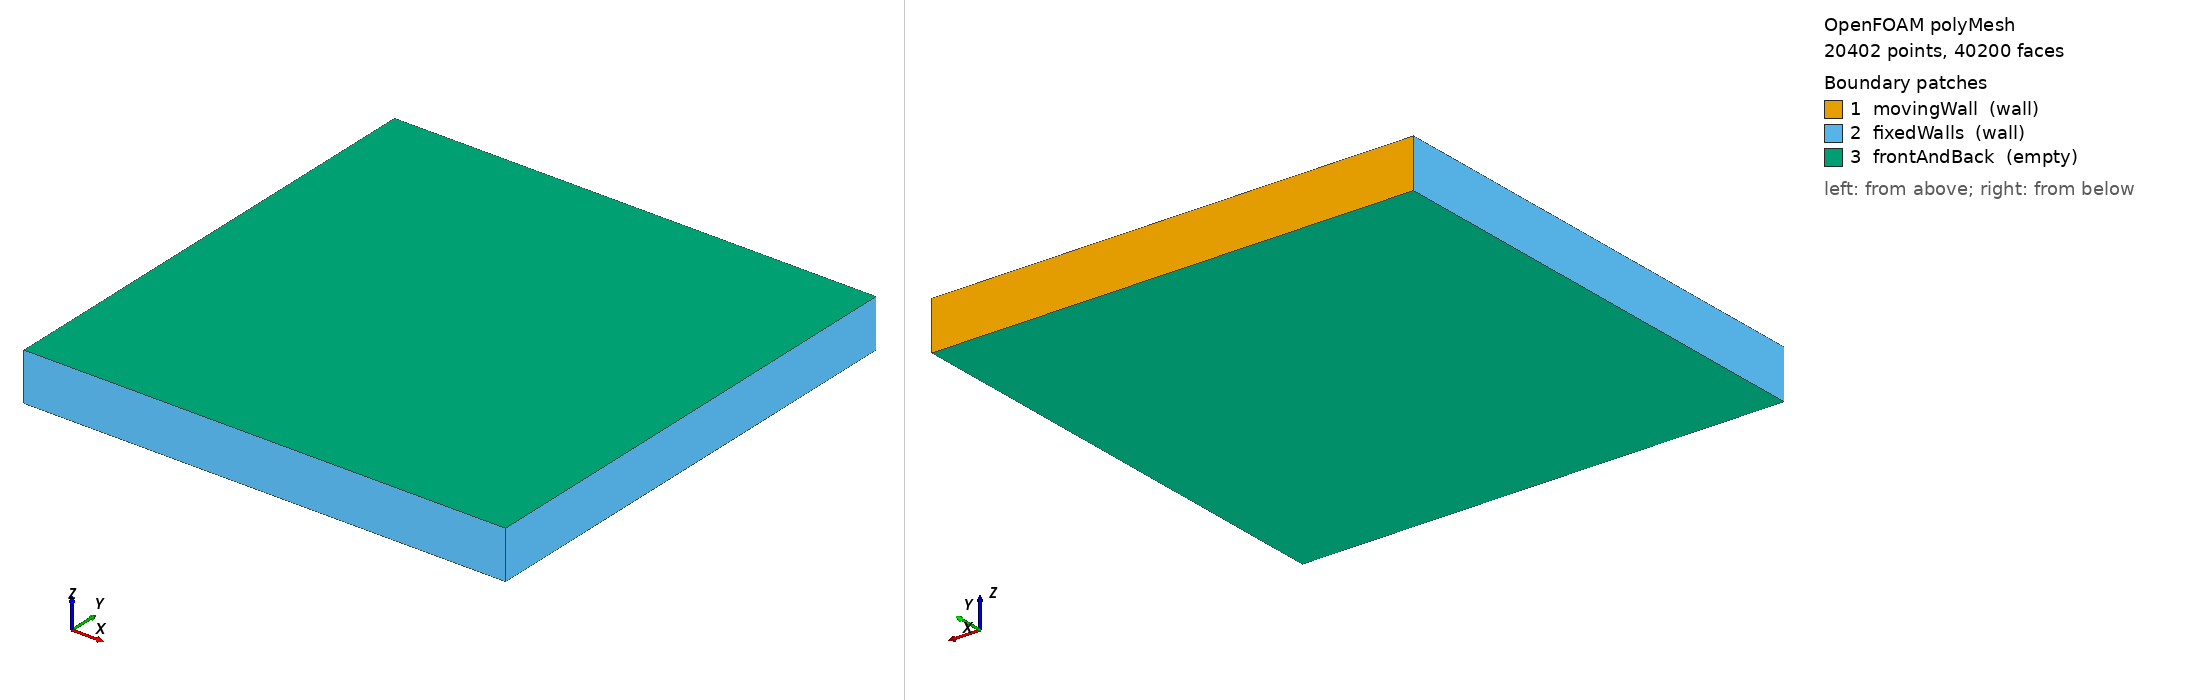

OpenFOAM case: the committed polyMesh, 20402 points, 40200 faces. Boundary patches (legend numbers): 1 movingWall (wall), 2 fixedWalls (wall), 3 frontAndBack (empty). Left view from above one corner, right view from below the opposite corner. Boundary conditions: 1 field file(s) under 0/; 3 of 3 drawn patches have an entry in a shipped field file.

=== constant/polyMesh/boundary ===
/*--------------------------------*- C++ -*----------------------------------*\
| =========                 |                                                 |
| \\      /  F ield         | OpenFOAM: The Open Source CFD Toolbox           |
|  \\    /   O peration     | Version:  2412                                  |
|   \\  /    A nd           | Website:  www.openfoam.com                      |
|    \\/     M anipulation  |                                                 |
\*---------------------------------------------------------------------------*/
FoamFile
{
    version     2.0;
    format      ascii;
    arch        "LSB;label=32;scalar=64";
    class       polyBoundaryMesh;
    location    "constant/polyMesh";
    object      boundary;
}
// * * * * * * * * * * * * * * * * * * * * * * * * * * * * * * * * * * * * * //

3
(
    movingWall
    {
        type            wall;
        inGroups        1(wall);
        nFaces          100;
        startFace       19800;
    }
    fixedWalls
    {
        type            wall;
        inGroups        1(wall);
        nFaces          300;
        startFace       19900;
    }
    frontAndBack
    {
        type            empty;
        inGroups        1(empty);
        nFaces          20000;
        startFace       20200;
    }
)

// ************************************************************************* //


=== system/blockMeshDict ===
/*--------------------------------*- C++ -*----------------------------------*\
| =========                 |                                                 |
| \\      /  F ield         | OpenFOAM: The Open Source CFD Toolbox           |
|  \\    /   O peration     | Version:  v2412                                 |
|   \\  /    A nd           | Website:  www.openfoam.com                      |
|    \\/     M anipulation  |                                                 |
\*---------------------------------------------------------------------------*/
FoamFile
{
    version     2.0;
    format      ascii;
    class       dictionary;
    object      blockMeshDict;
}
// * * * * * * * * * * * * * * * * * * * * * * * * * * * * * * * * * * * * * //

scale   0.1;

vertices
(
    (0.0 0.0 0)
    (1.0 0.0 0)
    (1.0 1.0 0)
    (0.0 1.0 0)
    (0.0 0.0 0.1)
    (1.0 0.0 0.1)
    (1.0 1.0 0.1)
    (0.0 1.0 0.1)
);

blocks
(
    hex (0 1 2 3 4 5 6 7) (100 100 1) simpleGrading (2 1 0.1)
);

edges
(
);

boundary
(
    movingWall
    {
        type wall;
        faces
        (
            (3 7 6 2)
        );
    }
    fixedWalls
    {
        type wall;
        faces
        (
            (0 4 7 3)
            (2 6 5 1)
            (1 5 4 0)
        );
    }
    frontAndBack
    {
        type empty;
        faces
        (
            (0 3 2 1)
            (4 5 6 7)
        );
    }
);


// ************************************************************************* //


=== system/controlDict ===
/*--------------------------------*- C++ -*----------------------------------*\
| =========                 |                                                 |
| \\      /  F ield         | OpenFOAM: The Open Source CFD Toolbox           |
|  \\    /   O peration     | Version:  v2412                                 |
|   \\  /    A nd           | Website:  www.openfoam.com                      |
|    \\/     M anipulation  |                                                 |
\*---------------------------------------------------------------------------*/
FoamFile
{
    version     2.0;
    format      ascii;
    class       dictionary;
    object      controlDict;
}
// * * * * * * * * * * * * * * * * * * * * * * * * * * * * * * * * * * * * * //

application     icoFoam;

startFrom       startTime;

startTime       0;

stopAt          endTime;

endTime         0.5;

deltaT          0.0001;

writeControl    timeStep;

writeInterval   20;

purgeWrite      0;

writeFormat     ascii;

writePrecision  6;

writeCompression off;

timeFormat      general;

timePrecision   6;

runTimeModifiable true;


// ************************************************************************* //


=== 0/U ===
/*--------------------------------*- C++ -*----------------------------------*\
| =========                 |                                                 |
| \\      /  F ield         | OpenFOAM: The Open Source CFD Toolbox           |
|  \\    /   O peration     | Version:  v2412                                 |
|   \\  /    A nd           | Website:  www.openfoam.com                      |
|    \\/     M anipulation  |                                                 |
\*---------------------------------------------------------------------------*/
FoamFile
{
    version     2.0;
    format      ascii;
    class       volVectorField;
    object      U;
}
// * * * * * * * * * * * * * * * * * * * * * * * * * * * * * * * * * * * * * //

dimensions      [0 1 -1 0 0 0 0];

internalField   uniform (0 0 0);

boundaryField
{
    movingWall
    {
        type            fixedValue;
        value           uniform (2.0 0.0 0.0);
    }

    fixedWalls
    {
        type            noSlip;
    }

    frontAndBack
    {
        type            empty;
    }
}


// ************************************************************************* //


Also in the case, not shown: constant/polyMesh/faces (numeric list); constant/polyMesh/neighbour (numeric list); constant/polyMesh/owner (numeric list); constant/polyMesh/points (numeric list).
